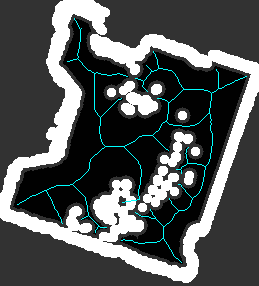

The table this chart was drawn from, first rows:
x, y
74, 18
74, 19
75, 20
76, 21
76, 22
77, 23
77, 24
78, 25
78, 26
79, 27
79, 28
80, 29
81, 28
80, 29
80, 30
80, 31
80, 32
80, 33
80, 34
80, 35
80, 36
80, 37
80, 38
80, 39
80, 40
80, 41
79, 42
79, 43
79, 44
79, 45
79, 46
79, 47
79, 48
78, 49
78, 50
78, 51
78, 52
77, 53
77, 54
77, 55
78, 56
78, 57
77, 58
76, 59
75, 59
74, 59
73, 59
72, 60
71, 60
70, 60
69, 61
68, 61
67, 61
68, 61
69, 61
70, 60
71, 60
72, 60
73, 59
74, 59
... 1,803 more rows
